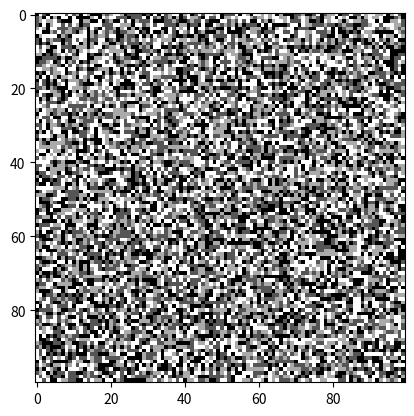
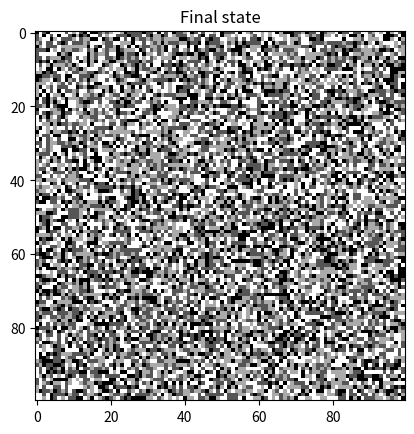

Here is the Python script that generated these plots, in order:
import numpy as np
import matplotlib.pyplot as plt

class AbelianSandpile:
    """
    An Abelian sandpile model simulation. The sandpile is initialized with a random
    number of grains at each lattice site. Then, a single grain is dropped at a random
    location. The sandpile is then allowed to evolve until it is stable. This process
    is repeated n_step times.

    A single step of the simulation consists of two stages: a random sand grain is 
    dropped onto the lattice at a random location. Then, a set of avalanches occurs
    causing sandgrains to get redistributed to their neighboring locations.
    
    Parameters:
    n (int): The size of the grid
    grid (np.ndarray): The grid of the sandpile
    history (list): A list of the sandpile grids at each timestep
    all_durations (list): A list of the durations of each avalanche
    """

    def __init__(self, n=100, random_state=None):
        self.n = n
        np.random.seed(random_state) # Set the random seed
        self.grid = np.random.choice([0, 1, 2, 3], size=(n, n))
        self.history =[self.grid.copy()] # Why did we need to copy the grid?
        self.all_durations = list() # useful to keep track of the duration of toppling events


    def step(self):
        """
        Perform a single step of the sandpile model. Step corresponds a single sandgrain 
        addition and the consequent toppling it causes. 

        Returns: None
        """
        new_grain_loc = np.random.choice(self.n, size=2)
        self.grid[new_grain_loc[0], new_grain_loc[1]] += 1
        mask_1 = (self.grid == 4)*1
        duration = 0
        while np.sum(mask_1) != 0:
            mask_1 = (self.grid >= 4)*1
            mask_history = mask_1.copy().astype(bool)
            row_mask = np.zeros_like(mask_1) + mask_1
            col_mask = np.zeros_like(mask_1) + mask_1
            row_mask[1:, :] += mask_1[:-1, :]
            row_mask[:-1, :] += mask_1[1:, :]
            col_mask[:, 1:] += mask_history[:, :-1]
            col_mask[:, :-1] += mask_history[:, 1:]
            final_mask = row_mask + col_mask
            final_mask[mask_history] = 0
            self.grid += final_mask
            self.grid[mask_history] -= 4
            duration += 1
        self.all_durations.append(duration)

    @staticmethod
    def check_difference(grid1, grid2):
        """Check the total number of different sites between two grids"""
        return np.sum(grid1 != grid2)

    
    def simulate(self, n_step):
        """
        Simulate the sandpile model for n_step steps.
        """
        for i in range(n_step):
            self.step()
            if self.check_difference(self.grid, self.history[-1]) > 0:
                self.history.append(self.grid.copy())
        return self.grid

if __name__ == '__main__':

    model = AbelianSandpile(n=100, random_state=0)

    plt.figure()
    plt.imshow(model.grid, cmap='gray')

    model.simulate(1000)
    plt.figure()
    plt.imshow(model.grid, cmap='gray')
    plt.title("Final state")
    plt.show()